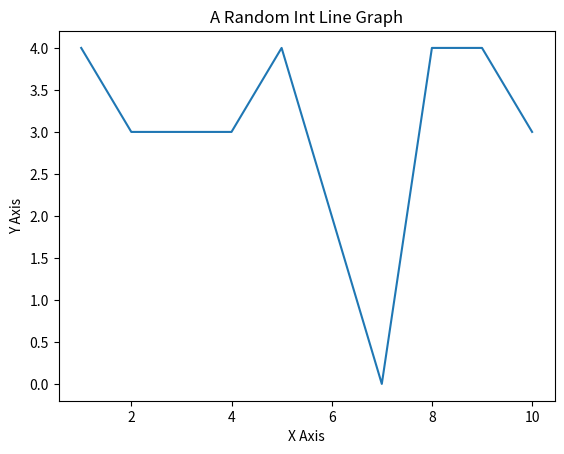

Write Python code to recreate this figure.
import numpy as np
import matplotlib.pyplot as plot

# x = np.random.randint(5, size=10)
x = np.array([1,2,3,4,5,6,7,8,9,10])
y = np.random.randint(5, size=10)
# b = np.matrix('1 3; 1 4')
# plot.imshow(a.reshape(4,4), cmap='gray')
# plot.imshow(b.reshape(2,2), cmap='gray')
plot.plot(x,y)
plot.xlabel('X Axis')
plot.ylabel('Y Axis')
plot.title('A Random Int Line Graph')
plot.show()